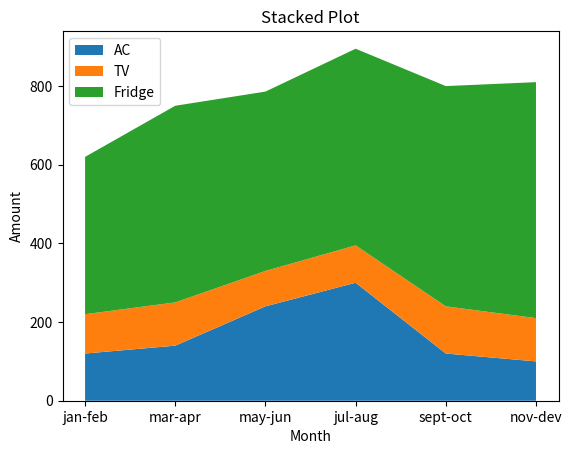

Source code (Python):
import matplotlib.pyplot as plt

month = ["jan-feb", "mar-apr", "may-jun", "jul-aug", "sept-oct", "nov-dev"]
ac = [120, 140, 240, 300, 120, 100]
tv = [100, 110, 90, 95, 120, 110]
fridge = [400, 500, 456, 500, 560, 600]

plt.stackplot(month, ac, tv, fridge, labels=["AC", "TV", "Fridge"])
plt.xlabel('Month')
plt.ylabel('Amount')
plt.legend()
plt.title('Stacked Plot')
plt.show()
